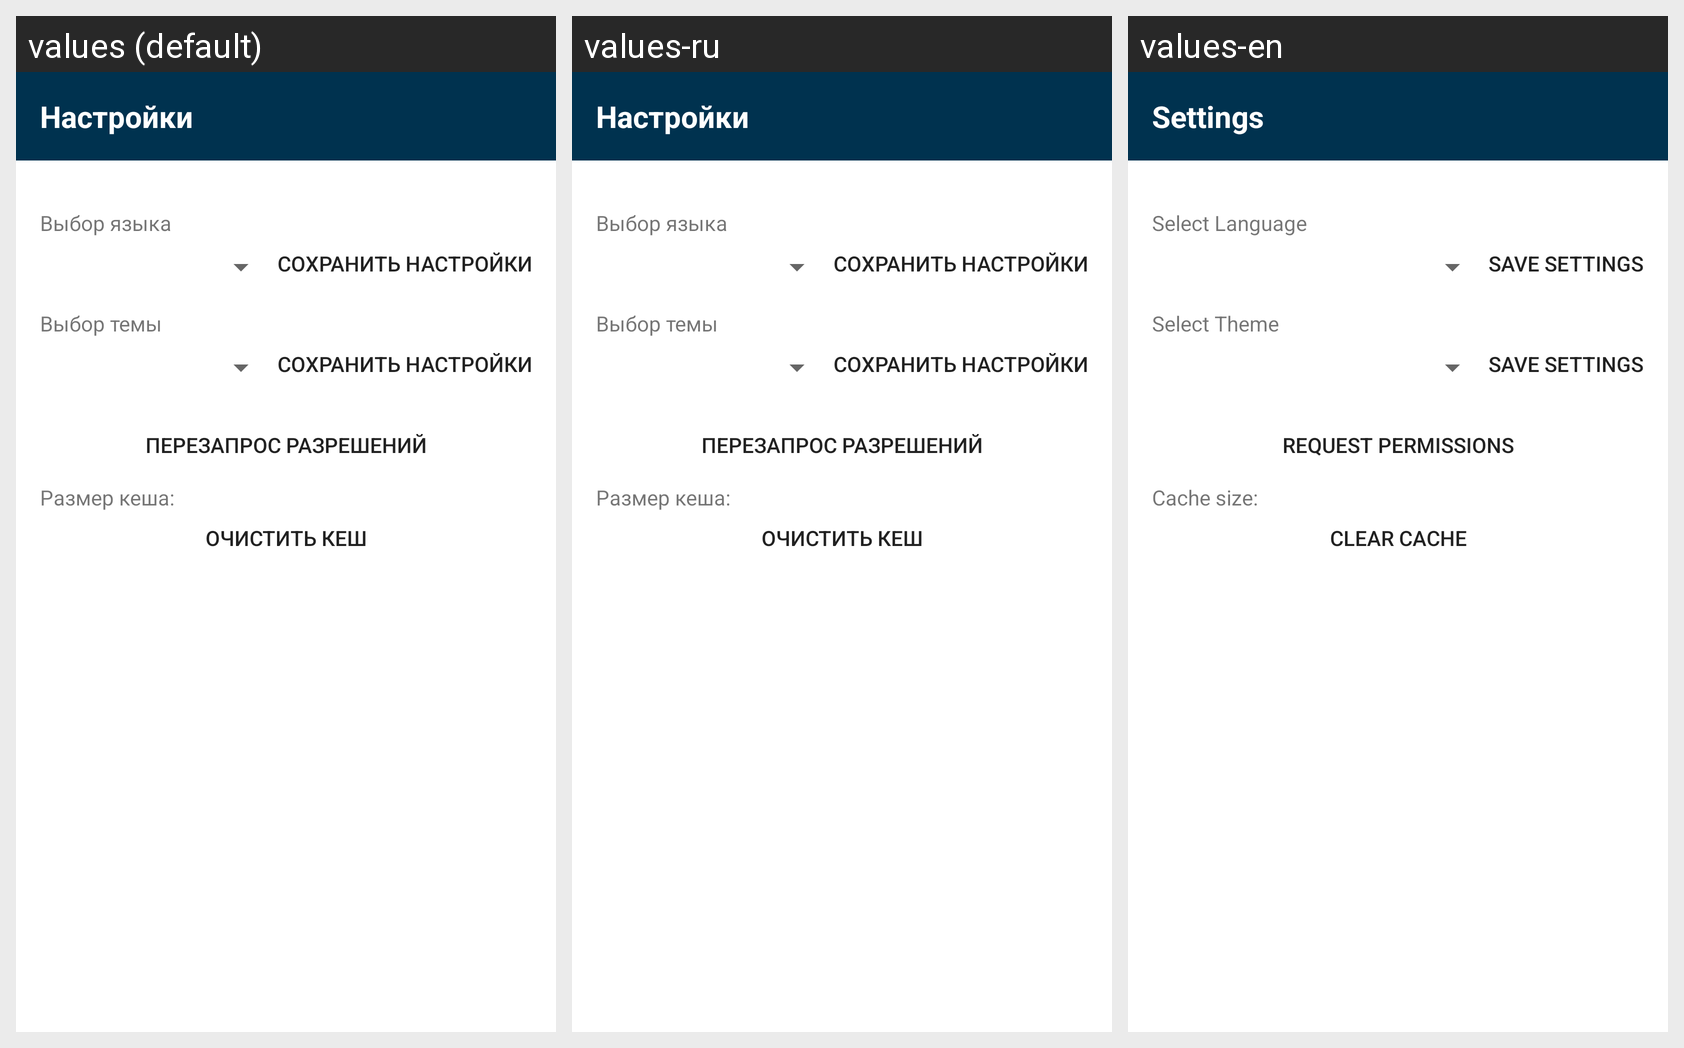

Here is an Android app screen in its default locale and in the app's own translations. Write out the translated-string differences for the strings that appear on this screen.
Android screen res/layout/fragment_settings.xml rendered under 3 locales, left to right: values (default), values-ru, values-en. Device: Nexus 5 (rendered at 1080×1920; each locale shown at half size, 540×960, under a caption strip naming it); theme Theme.MuseumAR.NoActionBar.
Strings drawn on this screen, with the default value and each locale's value (text and hints the layout hard-codes, and strings that could not be matched under every locale, appear in the picture but are not listed):

nav_settings
  values: Настройки
  values-ru: Настройки
  values-en: Settings

select_language
  values: Выбор языка
  values-ru: Выбор языка
  values-en: Select Language

save_settings
  values: Сохранить настройки
  values-ru: Сохранить настройки
  values-en: Save Settings

select_theme
  values: Выбор темы
  values-ru: Выбор темы
  values-en: Select Theme

request_permissions
  values: Перезапрос разрешений
  values-ru: Перезапрос разрешений
  values-en: Request Permissions

cache_size
  values: Размер кеша:
  values-ru: Размер кеша:
  values-en: Cache size:

clear_cache
  values: Очистить кеш
  values-ru: Очистить кеш
  values-en: Clear Cache
